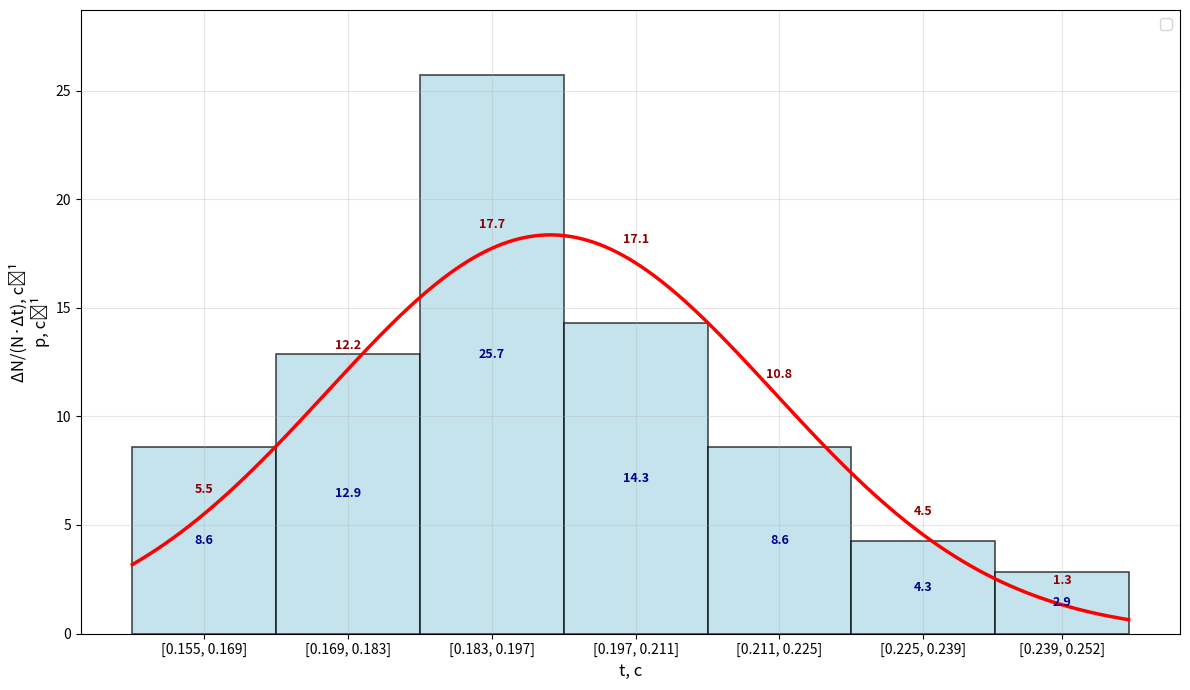

The matplotlib source for this figure:
import numpy as np
import matplotlib.pyplot as plt
from scipy.stats import norm

# Данные из таблицы
intervals = [(0.155, 0.169), (0.169, 0.183), (0.183, 0.197), 
             (0.197, 0.211), (0.211, 0.225), (0.225, 0.239), 
             (0.239, 0.252)]

delta_N = [6, 9, 18, 10, 6, 3, 2]
density = [8.571, 12.857, 25.714, 14.286, 8.571, 4.286, 2.857]
t_mid = [0.162, 0.176, 0.190, 0.204, 0.218, 0.232, 0.246]
rho = [5.524, 12.182, 17.741, 17.060, 10.833, 4.542, 1.326]

# Параметры гистограммы
widths = [interval[1] - interval[0] for interval in intervals]
centers = [(interval[0] + interval[1]) / 2 for interval in intervals]

# Создание фигуры
plt.figure(figsize=(12, 7))

# Построение гистограммы
bars = plt.bar(centers, density, width=widths, alpha=0.7, 
               color='lightblue', edgecolor='black', linewidth=1.2)

# Параметры функции Гаусса из формулы
mu = 0.1957
sigma = 0.02173

# Создаем плавную кривую Гаусса, используя вычисленные значения rho как ориентир
x_min, x_max = intervals[0][0], intervals[-1][1]
x_fit = np.linspace(x_min, x_max, 500)

# Вычисляем значения функции Гаусса в точках x_fit
y_fit = norm.pdf(x_fit, mu, sigma)

# Построение графика Гаусса
plt.plot(x_fit, y_fit, 'r-', linewidth=2.5)

# Добавляем подписи значений гистограммы и функции Гаусса в средних точках
for i, (center, hist_val, gauss_val) in enumerate(zip(centers, density, rho)):
    # Подпись для гистограммы (внутри столбца посередине)
    plt.text(center, hist_val / 2, f'{hist_val:.1f}', 
             ha='center', va='center', fontsize=9, color='darkblue', fontweight='bold')
    
    # Подпись для функции Гаусса (над кривой)
    plt.text(center, gauss_val + 0.8, f'{gauss_val:.1f}', 
             ha='center', va='bottom', fontsize=9, color='darkred', fontweight='bold')

# Настройка графика
plt.xlabel('t, с', fontsize=12)
plt.ylabel(f"ΔN/(N·Δt), с⁻¹\np, с⁻¹", fontsize=12)
plt.legend(fontsize=11)
plt.grid(True, alpha=0.3)

# Подписи для интервалов
xtick_positions = [(interval[0] + interval[1]) / 2 for interval in intervals]
xtick_labels = [f'[{interval[0]:.3f}, {interval[1]:.3f}]' for interval in intervals]
plt.xticks(xtick_positions, xtick_labels, rotation=0)

# Устанавливаем пределы оси X для точного соответствия интервалу гистограммы
plt.xlim(x_min - 0.005, x_max + 0.005)

# Устанавливаем пределы оси Y, чтобы подписи помещались
y_max = max(max(density), max(rho)) + 3
plt.ylim(0, y_max)

plt.tight_layout()
plt.show()

# Вывод параметров функции Гаусса
# print(f"Параметры функции Гаусса:")
# print(f"Среднее (μ) = {mu:.4f} с")
# print(f"Стандартное отклонение (σ) = {sigma:.5f} с")
# print("\nЗначения в средних точках:")
# print("Интервал\tЦентр\tГистограмма\tГаусс (ρ)")
# for i in range(len(centers)):
#    print(f"{i+1}\t\t{centers[i]:.3f}\t{density[i]:.1f}\t\t{rho[i]:.3f}")
